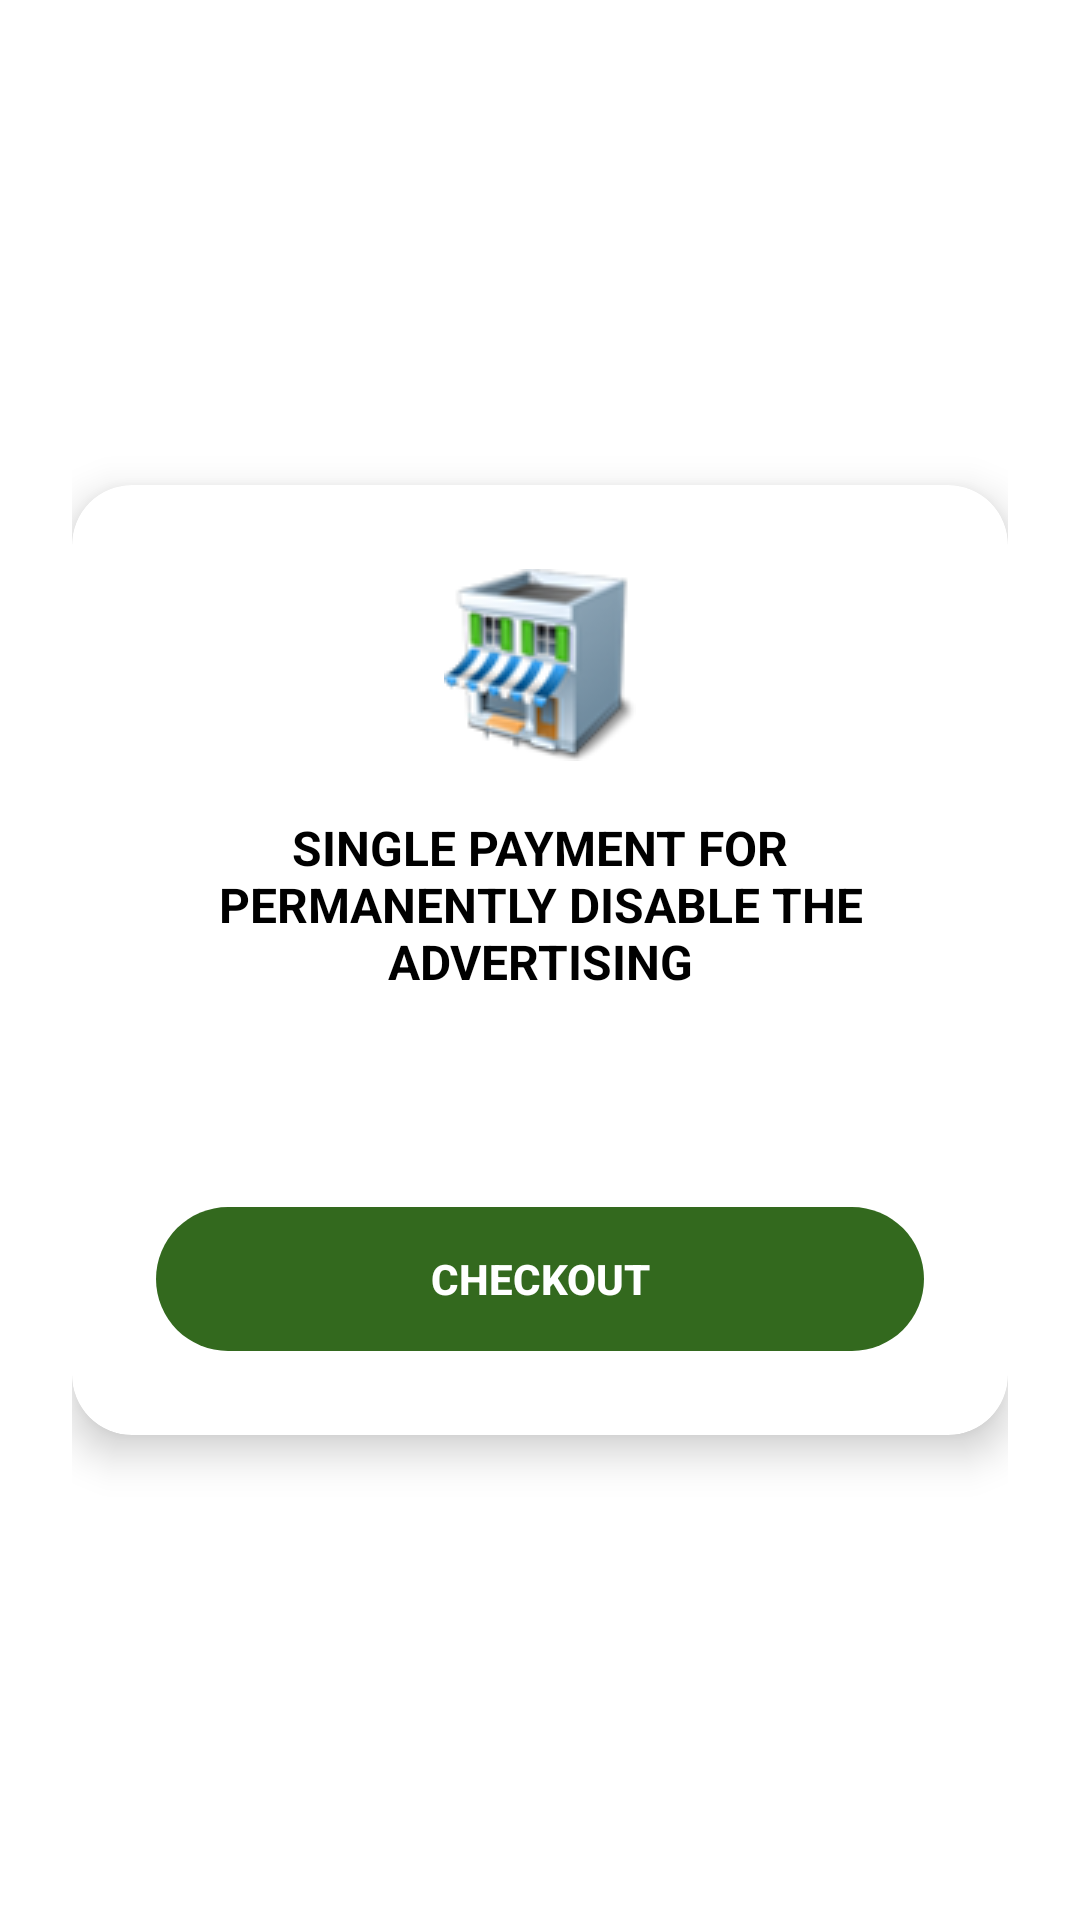

Reconstruct the res/layout file that produces this screen, plus the resources it refers to.
<!-- AndroidManifest.xml: application theme AppTheme -->
<!-- res/layout/dialog_store_from_menu.xml -->
<?xml version="1.0" encoding="utf-8"?>
<LinearLayout xmlns:android="http://schemas.android.com/apk/res/android"
    xmlns:app="http://schemas.android.com/apk/res-auto"
    android:layout_width="match_parent"
    android:layout_height="wrap_content"
    android:gravity="center"
    android:padding="24dp">

    <com.google.android.material.card.MaterialCardView
        android:layout_width="match_parent"
        android:layout_height="wrap_content"
        app:cardCornerRadius="20dp"
        app:cardElevation="8dp"
        app:cardBackgroundColor="@color/white"
        app:strokeWidth="0dp">

        <LinearLayout
            android:layout_width="match_parent"
            android:layout_height="wrap_content"
            android:orientation="vertical"
            android:gravity="center_horizontal"
            android:padding="28dp">

            <ImageView
                android:layout_width="64dp"
                android:layout_height="64dp"
                android:src="@drawable/store_icon"
                android:contentDescription="@string/menuStoreTitle" />

            <TextView
                android:id="@+id/txtTituloProducto"
                android:layout_width="match_parent"
                android:layout_height="wrap_content"
                android:layout_marginTop="18dp"
                android:textColor="@color/colorPrimaryText"
                android:textSize="16sp"
                android:textStyle="bold"
                android:gravity="center"
                android:text="@string/subTituloPago" />

            <TextView
                android:id="@+id/txtPrecioProducto"
                android:layout_width="wrap_content"
                android:layout_height="wrap_content"
                android:layout_marginTop="14dp"
                android:textColor="@color/colorPrimaryDark"
                android:textSize="26sp"
                android:textStyle="bold"
                android:gravity="center" />

            <Button
                android:id="@+id/buttonPay"
                android:layout_width="match_parent"
                android:layout_height="48dp"
                android:layout_marginTop="22dp"
                android:background="@drawable/bg_btn_store_primary"
                android:text="@string/btnpagar"
                android:textColor="@color/white"
                android:textStyle="bold"
                android:stateListAnimator="@null" />

            <LinearLayout
                android:id="@+id/layoutAlreadyPurchased"
                android:layout_width="wrap_content"
                android:layout_height="wrap_content"
                android:layout_marginTop="22dp"
                android:orientation="horizontal"
                android:gravity="center_vertical"
                android:visibility="gone"
                tools:visibility="visible"
                xmlns:tools="http://schemas.android.com/tools">

                <ImageView
                    android:layout_width="22dp"
                    android:layout_height="22dp"
                    android:src="@drawable/ic_check_circle"
                    android:contentDescription="@null" />

                <TextView
                    android:layout_width="wrap_content"
                    android:layout_height="wrap_content"
                    android:layout_marginStart="8dp"
                    android:textColor="#2E7D32"
                    android:textStyle="bold"
                    android:textSize="14sp"
                    android:text="@string/compra_realizada_store" />

            </LinearLayout>

        </LinearLayout>

    </com.google.android.material.card.MaterialCardView>

</LinearLayout>
<!-- resources referenced by this layout -->
<resources>
  <color name="colorPrimaryDark">#33691E</color>
  <color name="colorPrimaryText">#000000</color>
  <color name="white">#FFFFFFFF</color>
  <!-- drawable bg_btn_store_primary (drawable) -->
  <?xml version="1.0" encoding="utf-8"?>
  <ripple xmlns:android="http://schemas.android.com/apk/res/android"
      android:color="@color/colorPrimary">
      <item>
          <shape android:shape="rectangle">
              <solid android:color="@color/colorPrimaryDark" />
              <corners android:radius="24dp" />
          </shape>
      </item>
  </ripple>
  <!-- drawable store_icon: png bitmap (drawable, 11480 bytes) -->
  <string name="btnpagar">CHECKOUT</string>
  <string name="compra_realizada_store">You already bought our disable pub product. ¡Thank you!</string>
  <string name="menuStoreTitle">Store</string>
  <string name="subTituloPago">SINGLE PAYMENT FOR PERMANENTLY DISABLE THE ADVERTISING</string>
  <style name="AppTheme" parent="Theme.MaterialComponents.Light.NoActionBar">
          <item name="colorPrimary">@color/colorPrimary</item>
          <item name="colorPrimaryDark">@color/colorPrimaryDark</item>
          <item name="colorAccent">@color/htmlLinks</item>
          <item name="android:textColor">@color/colorPrimaryText</item>
          <item name="android:textColorSecondary">@color/colorSecondaryText</item>
      </style>
  <color name="colorPrimary">#9CCC65</color>
  <color name="htmlLinks">#14cae4</color>
  <color name="colorSecondaryText">#FFFFFF</color>
</resources>
